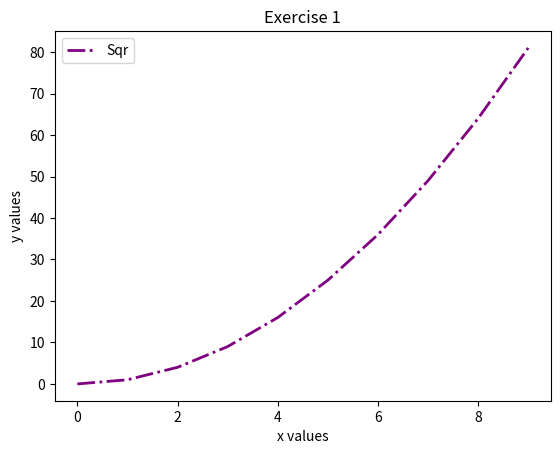

The matplotlib source for this figure:


## You can use Python as a calculator:
5*7  #This is a comment and does not affect your code.
#You can have as many as you want. 
#Comments help explain your code to others and yourself.
#No worries. 

5+7

5-7

5/7

a = 10
b = 7

print(a)

print(b)

print(a*b , a+b, a/b)

a = 5
b = 7
print(a*b, a+b, a/b)

numList = [0,1,2,3,4,5,6,7,8,9]
print(numList)

L = len(numList)
print(L)

numList[3]

# your code here
x = numList[5]
print(x)

fibList = [1, 1, 2, 3, 5, 8, 13, 21, 34, 55]

fibList[5]

addList = [1, 1, 5, 4, 6, 7, 3, 2, 8]
print(addList)

# Now let's add some new numbers to the list
addList = addList + [4, 3, 2, 6]
print(addList)

# Run this code
%matplotlib inline  
# this "magic" command puts the plots right in the jupyter notebook
import matplotlib 

# Run this code
import matplotlib.pyplot as plt

x = numList
y = numList

p = plt.plot(x, y)

# Clear the plotting field. 
plt.clf() # No need to add anything inside these parentheses. 

# First line
plt.plot(x, y, color='blue', linestyle='-', linewidth=1, label='num')

# Second line
z = fibList
# you can shorten the keywords like "color" to be just "c" for quicker typing
plt.plot(x, z, c='r', ls='--', lw=3, label='fib')

# add the labels and titles
plt.xlabel('x values')
plt.ylabel('y values')
plt.title('My First Plot')
plt.legend(loc='best')

#Would you like to save your plot? Uncomment the below line. Here, we use savefig('nameOffigure')
#It should save to the folder you are currently working out of.
#plt.savefig('MyFirstFigure.jpg')

# defining lists
list1 = [0, 1, 2, 3, 4, 5, 6, 7, 8, 9]
list2 = [0, 1, 4, 9, 16, 25, 36, 49, 64, 81]

plt.clf()
plt.plot(list1, list2, c='purple', ls='-.', lw=2, label='Sqr')
plt.xlabel('x values')
plt.ylabel('y values')
plt.title('Exercise 1')
plt.legend(loc='best')
plt.savefig('exercise1')

#Example conditional statements
x = 1
y = 2
x<y #x is less than y

#x is greater than y
x>y

#x is less-than or equal to y
x<=y

#x is greater-than or equal to y
x>=y

#Example of and operator
(1<2) and (2<3)

#Example of or operator
(1<2) or (2>3)

#Example of not operator
not(1<2)

x = 1
y = 2
if (x < y):
    print("Yup, totally true!")
else:
    print("Nope, completely wrong!")

x = 2
y = 1
if (x > y):
    print("x is greater than y")

x = 2
y = 2
if (x == y):
    print("x and y are equal")
if (x != y):
    print("x and y are not equal")
if (x > y or x < y):
    print("x and y are not equal (again!)")

x = 1
while (x <= 10):
    print(x)
    x = x + 1

x = 2
i = 0 #dummy variable
while (i<10):
    x = 2*x
    print(x)
    i = i+1

myList = [0, 1, 2, 3, 4, 5, 6, 7, 8, 9]
# we want to end the loop at the end of the list i.e., the length of the list
end = len(myList)

# your code here
i = 0
while i < end:
    num = myList[i]
    print(num**2)
    i = i + 1

twoList = [2, 5, 6, 2, 4, 1, 5, 7, 3, 2, 5, 2]
count = 0  # this variable will count up how many times the number 2 appears in the above list
end = len(twoList)
i = 0

while i < end:
    if twoList[i] == 2:
        count = count + 1
        
    i = i + 1
        
print(count)

x = [True, True, False, False]
y = [True, False, True, False]

print('x and y')
i = 0
while i < len(x):
    print (x[i] and y[i])
    i = i+1

print('x or y')
i = 0
while i < len(y):
    print (x[i] or y[i])
    i = i+1